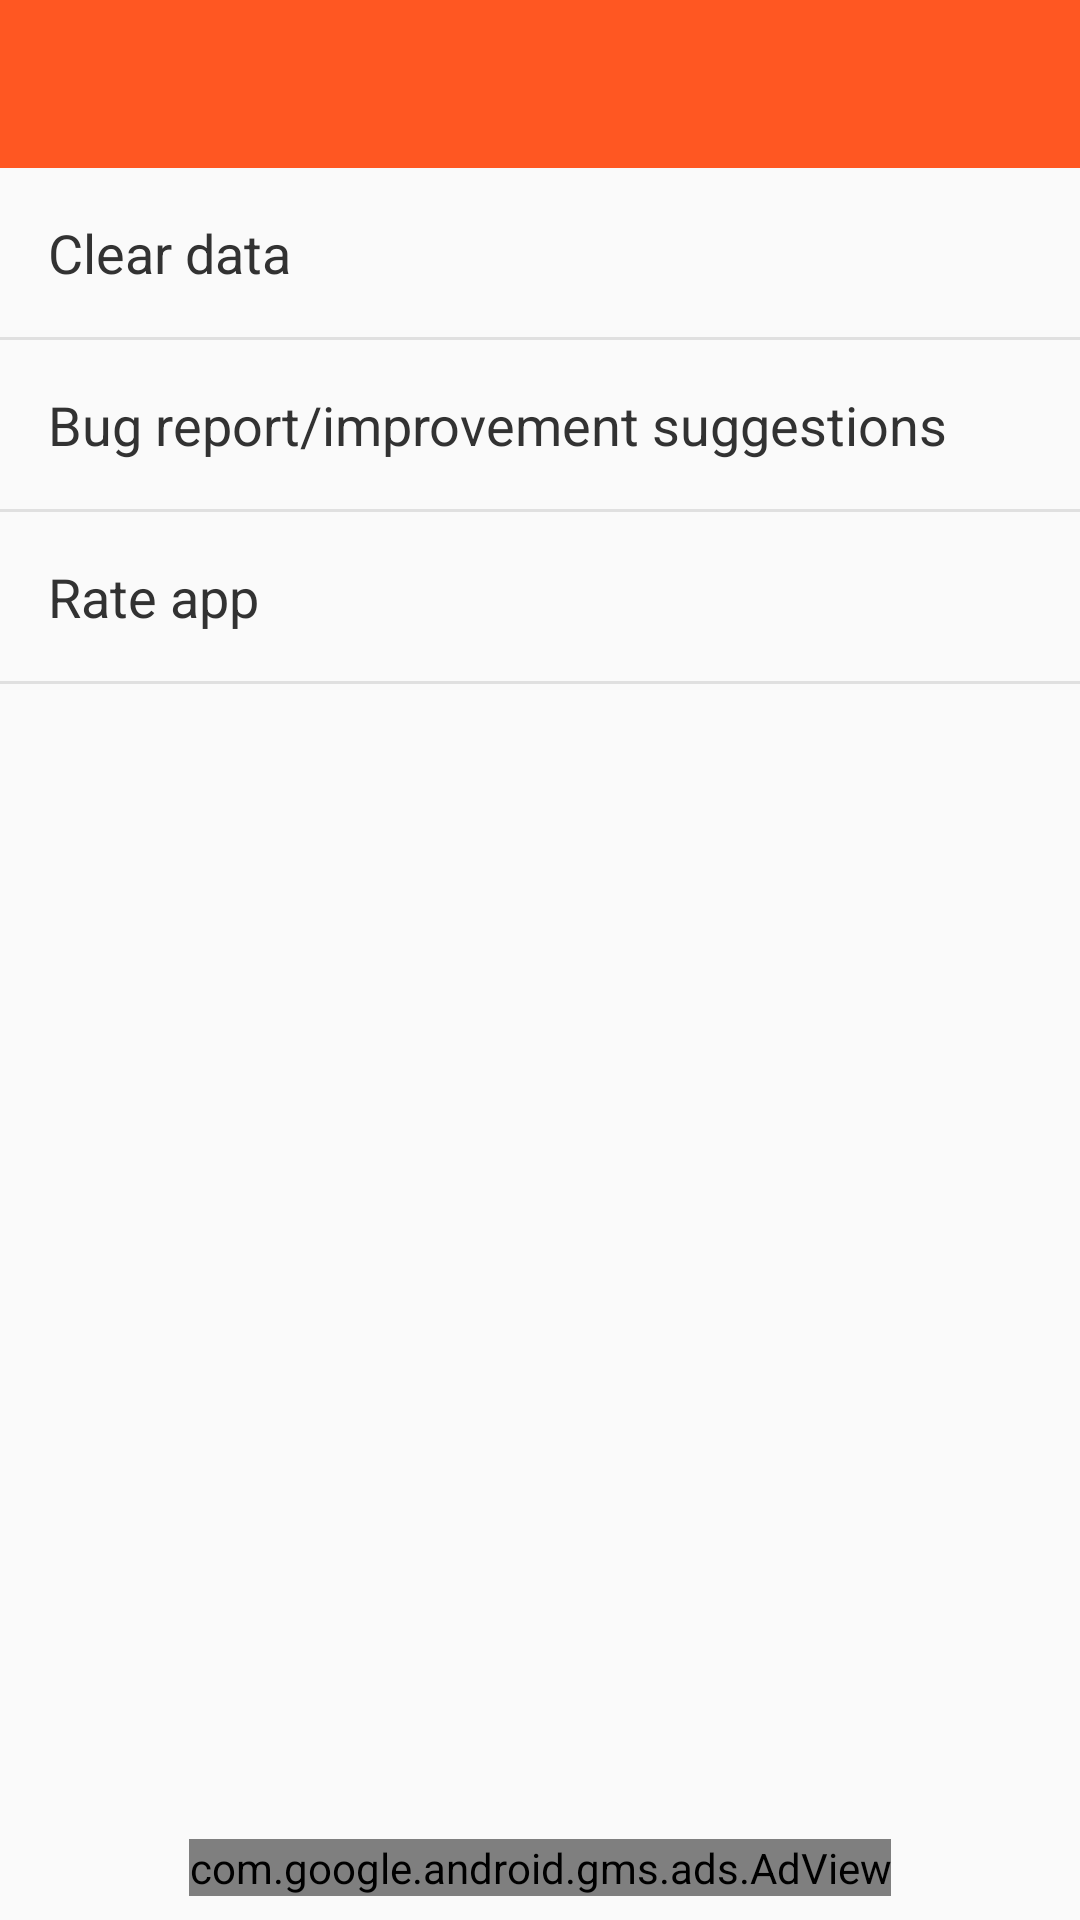

Produce the Android XML layout that renders to this screen, including the resource entries it uses.
<!-- AndroidManifest.xml: application theme AppTheme -->
<!-- res/layout/options_activity.xml -->
<?xml version="1.0" encoding="utf-8"?>
<RelativeLayout xmlns:android="http://schemas.android.com/apk/res/android"
    xmlns:tools="http://schemas.android.com/tools"
    xmlns:ads="http://schemas.android.com/apk/res-auto"
    android:id="@+id/options_activity"
    android:layout_width="match_parent"
    android:layout_height="match_parent"
    android:gravity="center_horizontal"
    tools:context="com.ariel.student.student.com.example.user.OptionsActivity">

    <LinearLayout
        android:layout_width="match_parent"
        android:layout_height="wrap_content"
        android:orientation="vertical"
        >

        <include
            android:layout_width="match_parent"
            android:layout_height="wrap_content"
            layout="@layout/toolbar_layout"
            android:id="@+id/options_bar"
            />

        <TextView
            android:layout_width="match_parent"
            android:layout_height="wrap_content"
            android:textColor="@android:color/secondary_text_light"
            android:gravity="center_vertical"
            android:textSize="18dp"
            android:text="@string/clear_data_string"
            android:background="?attr/selectableItemBackground"
            android:onClick="clearDataRequest"
            android:padding="16dp"/>

        <View
            android:layout_width="match_parent"
            android:layout_height="1dp"
            android:background="#E0E0E0"
            />

        <TextView
            android:layout_width="match_parent"
            android:layout_height="wrap_content"
            android:textColor="@android:color/secondary_text_light"
            android:gravity="center_vertical"
            android:padding="16dp"
            android:textSize="18dp"
            android:text="@string/contact_us_string"
            android:background="?attr/selectableItemBackground"
            android:onClick="contactUs"/>

        <View
            android:layout_width="match_parent"
            android:layout_height="1dp"
            android:background="#E0E0E0"
            />

        <TextView
            android:layout_width="match_parent"
            android:layout_height="wrap_content"
            android:textColor="@android:color/secondary_text_light"
            android:gravity="center_vertical"
            android:padding="16dp"
            android:textSize="18dp"
            android:text="@string/rate_app_string"
            android:background="?attr/selectableItemBackground"
            android:onClick="rateApp"/>

        <View
            android:layout_width="match_parent"
            android:layout_height="1dp"
            android:background="#E0E0E0"
            />

    </LinearLayout>



    <com.google.android.gms.ads.AdView
        android:id="@+id/options_adBanner"
        android:layout_width="wrap_content"
        android:layout_height="wrap_content"
        ads:adSize="BANNER"
        ads:adUnitId="ca-app-pub-6617091054237983/9637310756"
        android:layout_alignParentBottom="true"
        android:layout_centerHorizontal="true"
        android:layout_marginBottom="8dp"
        />

</RelativeLayout>
<!-- res/layout/toolbar_layout.xml (included above) -->
<?xml version="1.0" encoding="utf-8"?>
<android.support.v7.widget.Toolbar xmlns:android="http://schemas.android.com/apk/res/android"
    xmlns:app="http://schemas.android.com/apk/res-auto"

    android:layout_width="match_parent"
    android:layout_height="wrap_content"
    android:id="@+id/toolBar"
    android:background="@color/primary_new_event"
    android:minHeight="?attr/actionBarSize"
    android:fitsSystemWindows="true"
    app:titleTextColor="@android:color/primary_text_dark"
    android:textColorPrimary="@android:color/holo_red_dark"
    android:actionMenuTextColor="@android:color/holo_green_dark"
    android:textColorSecondary="@color/primary_new_event"
    android:colorAccent="@color/primary_new_event"
    android:popupTheme="@style/MyStyle"
    app:popupTheme="@style/MyStyle"
    >


</android.support.v7.widget.Toolbar>
<!-- resources referenced by this layout -->
<resources>
  <color name="primary_new_event">#FF5722</color>
  <string name="clear_data_string">Clear data</string>
  <string name="contact_us_string">Bug report/improvement suggestions</string>
  <string name="rate_app_string">Rate app</string>
  <style name="MyStyle" parent="Theme.AppCompat.Light.NoActionBar">
  
          <item name="android:buttonTint">@color/notes_primary</item>
      </style>
  <style name="AppTheme" parent="Theme.AppCompat.Light.NoActionBar">
          <item name="android:colorPrimary">@color/primary_color</item>
          <item name="colorPrimaryDark">@color/dark_color</item>
          <item name="windowActionBar">false</item>
      </style>
  <color name="notes_primary">#FFC107</color>
  <color name="primary_color">#0165B5</color>
  <color name="dark_color">#417299</color>
</resources>
